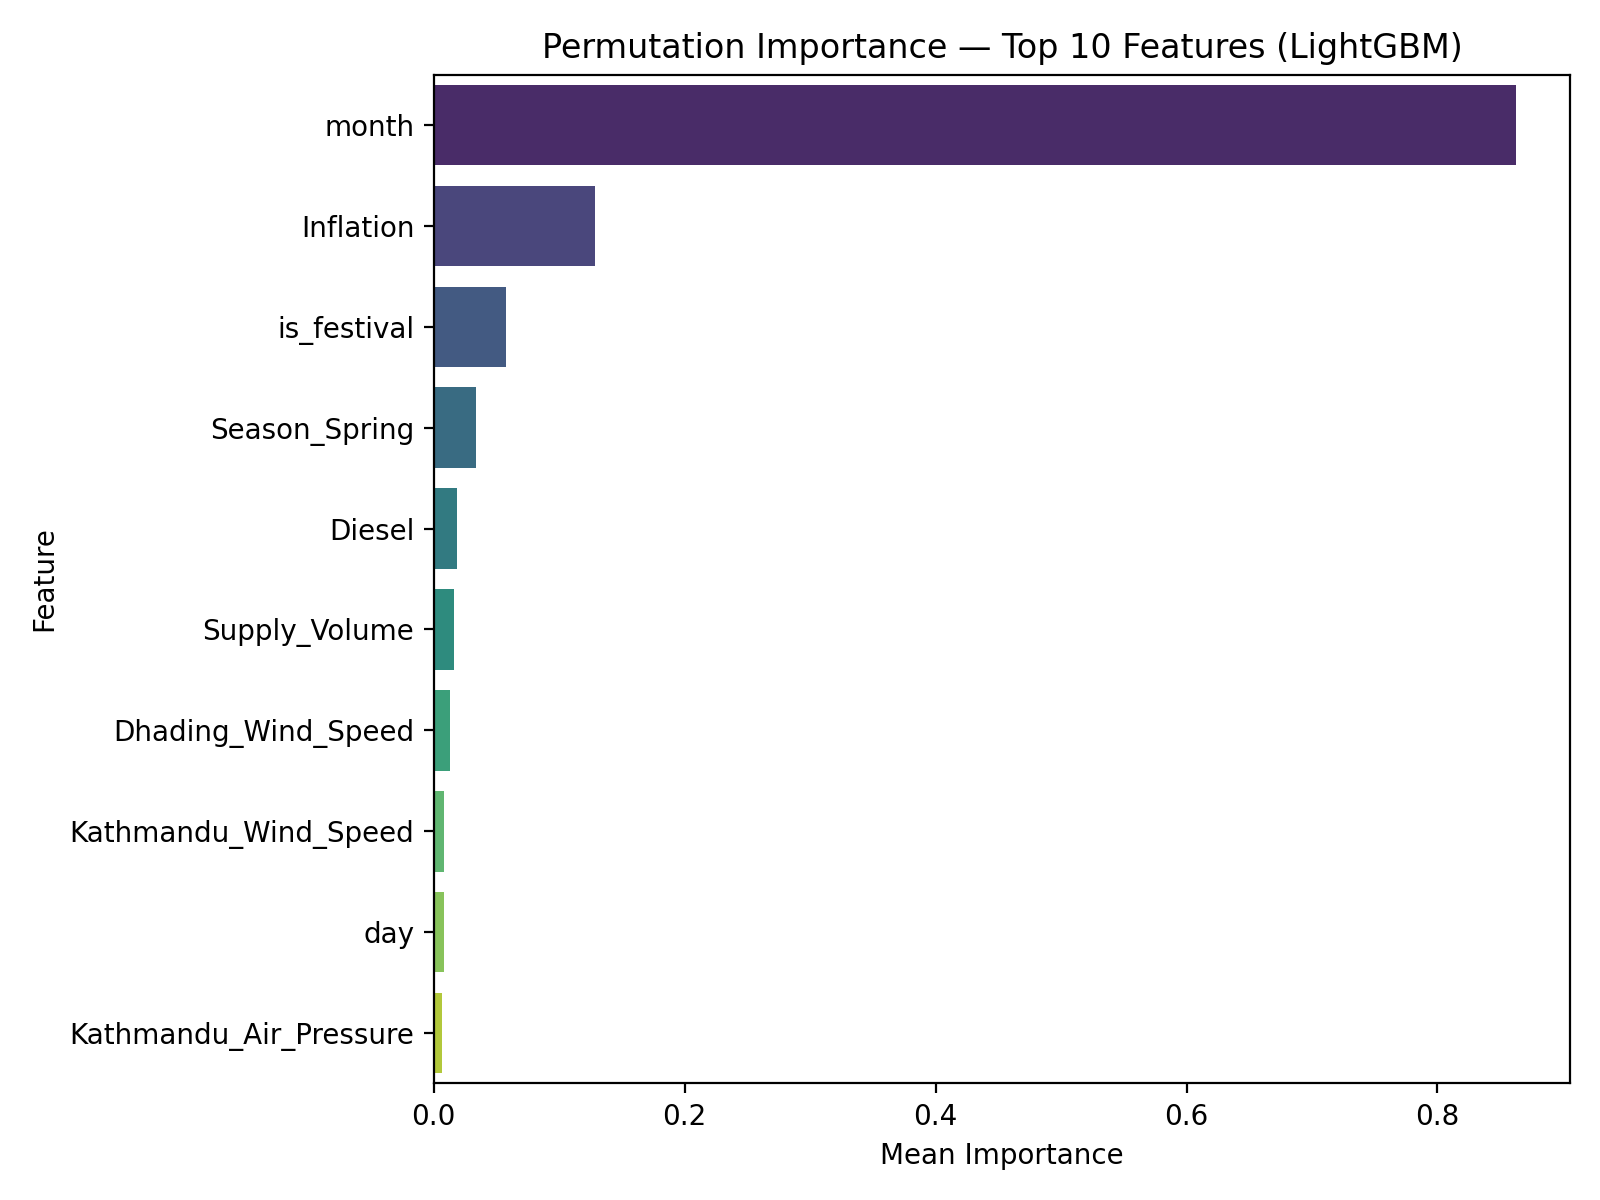

The file beside this chart, header and first rows:
feature, importance_mean, importance_std
month, 0.8625, 0.07046
Inflation, 0.1281, 0.03372
is_festival, 0.0573, 0.008549
Season_Spring, 0.03352, 0.003037
Diesel, 0.01842, 0.006103
Supply_Volume, 0.01622, 0.004141
Dhading_Wind_Speed, 0.01274, 0.005751
Kathmandu_Wind_Speed, 0.008318, 0.002308
day, 0.007989, 0.001312
Kathmandu_Air_Pressure, 0.006228, 0.001932
Sarlahi_Temperature, 0.00575, 0.002836
Sarlahi_Air_Pressure, 0.005295, 0.001315
Kavre_Air_Pressure, 0.004866, 0.0009735
month_sin, 0.004521, 0.001279
Dhading_Temperature, 0.004052, 0.001839
USD_TO_NPR, 0.002864, 0.001077
Dhading_Air_Pressure, 0.002637, 0.000743
Dhading_Precipitation, 0.002234, 0.0004596
Kathmandu_Precipitation, 0.0003799, 7.725191629021487e-05
Kavre_Precipitation, 0.0003396, 7.997239513575166e-05
Sarlahi_Precipitation, 5.8631404438302945e-05, 0.0001789
Kathmandu_Temperature, 2.806292610024741e-05, 5.227949473246243e-05
Sarlahi_Wind_Speed, 0.0, 0.0
Season_Monsoon, 0.0, 0.0
Kathmandu_Rainfall_MM, 0.0, 0.0
Season_Winter, 0.0, 0.0
Dhading_Rainfall_MM, 0.0, 0.0
Sarlahi_Rainfall_MM, 0.0, 0.0
Kavre_Wind_Speed, 0.0, 0.0
Kavre_Temperature, 0.0, 0.0
Kavre_Rainfall_MM, 0.0, 0.0
is_weekend, 0.0, 0.0
day_of_week, 0.0, 0.0
month_cos, 0.0, 0.0
Season_Autumn, -0.0003729, 0.0001947
